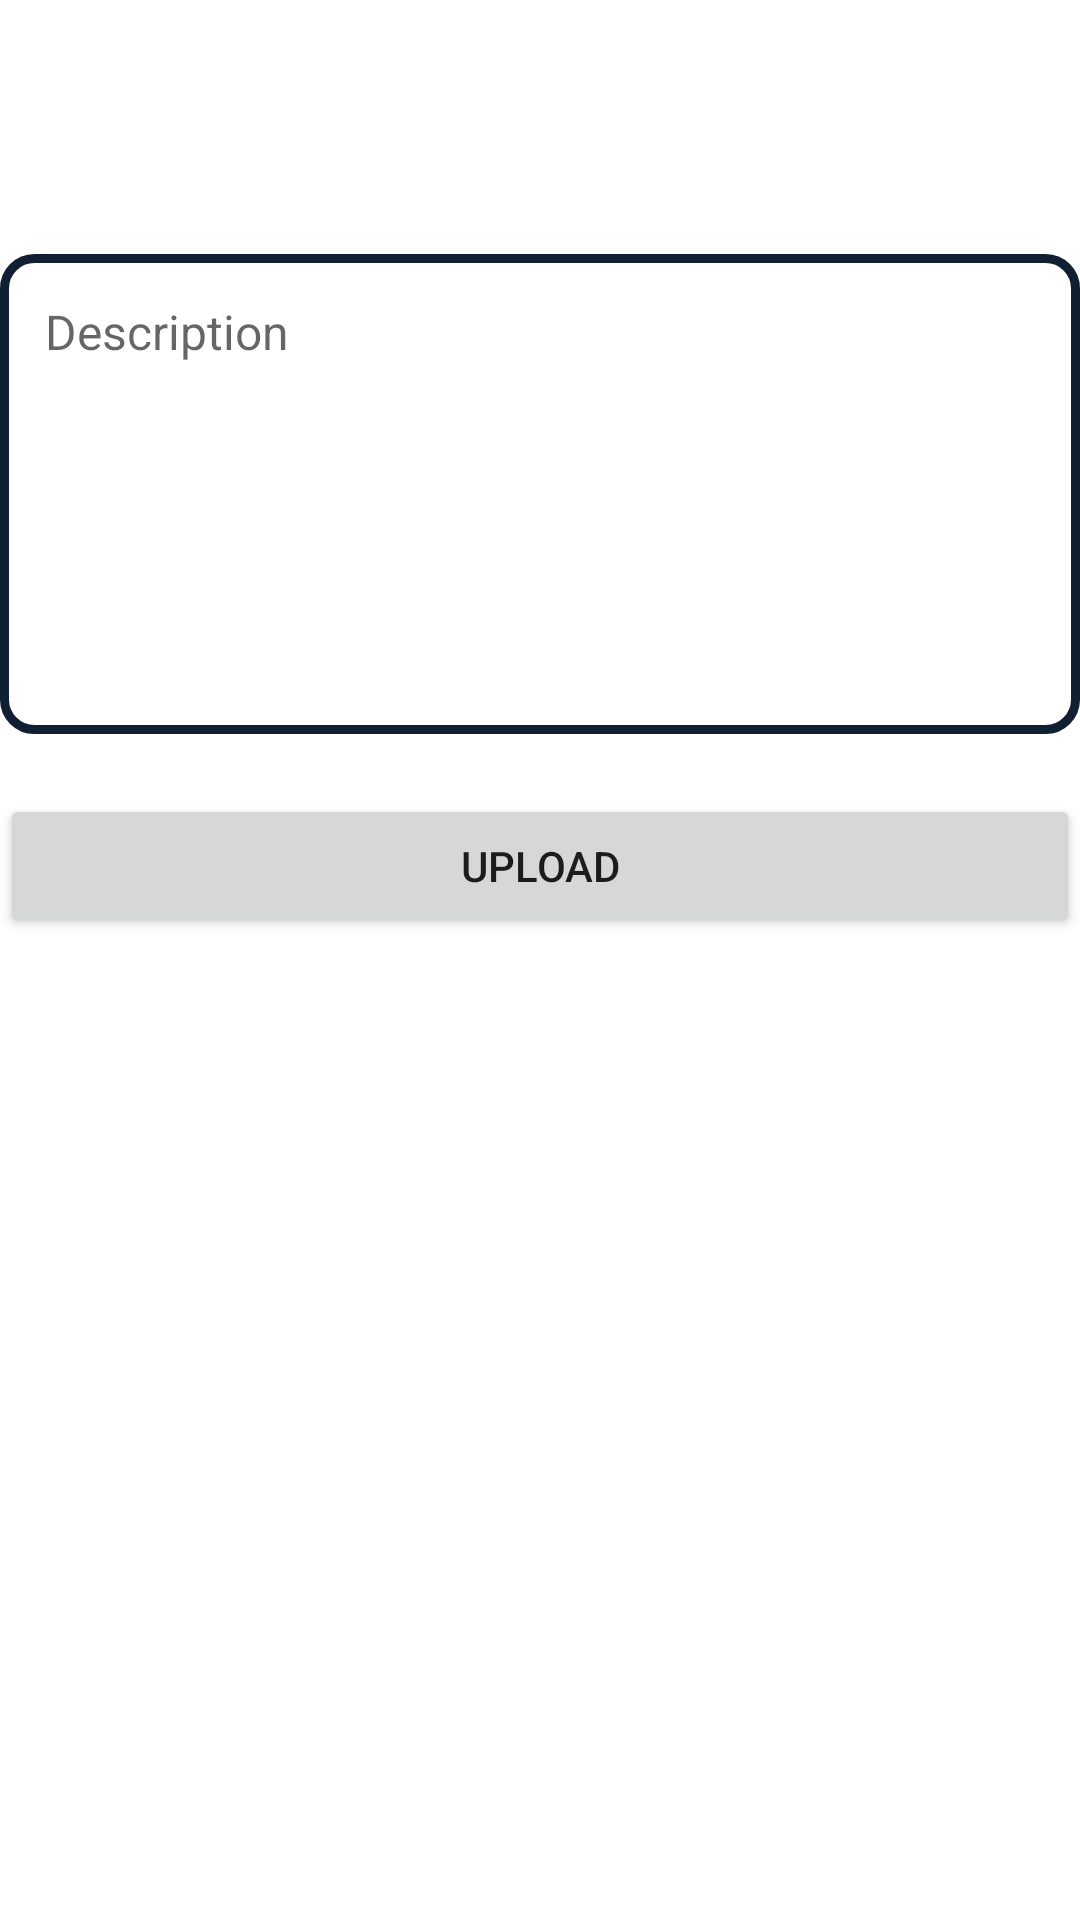

Produce the Android XML layout that renders to this screen, including the resource entries it uses.
<!-- AndroidManifest.xml: application theme Theme.StoryApp -->
<!-- res/layout/activity_add.xml -->
<?xml version="1.0" encoding="utf-8"?>
<ScrollView xmlns:android="http://schemas.android.com/apk/res/android"
    xmlns:app="http://schemas.android.com/apk/res-auto"
    xmlns:tools="http://schemas.android.com/tools"
    android:layout_width="match_parent"
    android:layout_height="match_parent">

    <androidx.constraintlayout.widget.ConstraintLayout
        android:layout_width="match_parent"
        android:layout_height="wrap_content"
        android:paddingBottom="20dp"
        tools:context=".AddActivity">

        <TextView
            android:id="@+id/tv_name"
            android:layout_width="wrap_content"
            android:layout_height="wrap_content"
            android:layout_marginStart="27dp"
            android:layout_marginTop="30dp"
            android:layout_marginEnd="20dp"
            android:textColor="@color/black"
            android:textSize="16sp"
            android:textStyle="bold"
            app:layout_constraintStart_toStartOf="parent"
            app:layout_constraintTop_toTopOf="parent"
            tools:text="name" />

        <ImageView
            android:id="@+id/img_photo"
            android:layout_width="360dp"
            android:layout_height="wrap_content"
            android:layout_marginTop="13dp"
            android:layout_marginBottom="13dp"
            android:adjustViewBounds="true"
            android:background="@drawable/boarder"
            android:contentDescription="@string/photo"
            android:src="@drawable/ic_add_img"
            app:layout_constraintEnd_toEndOf="parent"
            app:layout_constraintStart_toStartOf="parent"
            app:layout_constraintTop_toBottomOf="@id/tv_name" />

        <EditText
            android:id="@+id/tv_des"
            android:layout_width="360dp"
            android:layout_height="160dp"
            android:layout_marginTop="20dp"
            android:autofillHints="Description"
            android:background="@drawable/boarder"
            android:gravity="top|left"
            android:hint="@string/description"
            android:inputType="textMultiLine"
            android:maxWidth="360dp"
            android:maxHeight="180dp"
            android:maxLines="8"
            android:padding="15dp"
            android:textSize="16sp"
            app:layout_constraintLeft_toLeftOf="parent"
            app:layout_constraintRight_toRightOf="parent"
            app:layout_constraintTop_toBottomOf="@id/img_photo"
            tools:ignore="RtlHardcoded" />

        <Button
            android:id="@+id/bt_upload"
            android:layout_width="360dp"
            android:layout_height="wrap_content"
            android:layout_marginTop="20dp"
            android:text="@string/upload"
            app:layout_constraintLeft_toLeftOf="parent"
            app:layout_constraintRight_toRightOf="parent"
            app:layout_constraintTop_toBottomOf="@id/tv_des" />

        <ProgressBar
            android:id="@+id/progressBar"
            style="@style/progressBar"
            app:layout_constraintBottom_toBottomOf="parent"
            app:layout_constraintEnd_toEndOf="parent"
            app:layout_constraintStart_toStartOf="parent"
            app:layout_constraintTop_toTopOf="parent"
            tools:visibility="visible" />

    </androidx.constraintlayout.widget.ConstraintLayout>
</ScrollView>
<!-- resources referenced by this layout -->
<resources>
  <color name="black">#FF000000</color>
  <!-- drawable boarder (drawable) -->
  <?xml version="1.0" encoding="utf-8"?>
  <layer-list xmlns:android="http://schemas.android.com/apk/res/android">
      <item>
          <shape android:shape="rectangle">
              <stroke android:width="3dp" android:color="@color/dark_blue"/>
              <corners android:radius="10dp"/>
          </shape>
      </item>
  </layer-list>
  <string name="description">Description</string>
  <string name="photo">Photo</string>
  <string name="upload">Upload</string>
  <style name="progressBar" parent="@style/Theme.AppCompat">
          <item name="android:layout_width">50dp</item>
          <item name="android:layout_height">50dp</item>
          <item name="android:visibility">gone</item>
      </style>
  <style name="Theme.StoryApp" parent="Theme.MaterialComponents.DayNight.DarkActionBar">
          
          <item name="colorPrimary">@color/dark_blue</item>
          <item name="colorPrimaryVariant">@color/tosca</item>
          <item name="colorOnPrimary">@color/white</item>
          
          <item name="colorSecondary">@color/tosca</item>
          <item name="colorSecondaryVariant">@color/tosca</item>
          <item name="colorOnSecondary">@color/black</item>
          
          <item name="android:statusBarColor" tools:targetApi="l">?attr/colorPrimaryVariant</item>
          
      </style>
  <color name="dark_blue">#102032</color>
  <color name="tosca">#719C83</color>
  <color name="white">#FFFFFFFF</color>
</resources>
